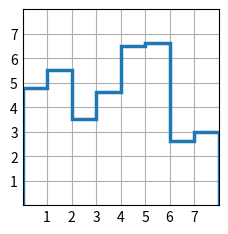

Source code (Python):
"""
==============
stairs(values)
==============
Draw a stepwise constant function as a line or a filled plot.

See `~matplotlib.axes.Axes.stairs` when plotting :math:`y` between
:math:`(x_i, x_{i+1})`. For plotting :math:`y` at :math:`x`, see
`~matplotlib.axes.Axes.step`.

.. redirect-from:: /plot_types/basic/step
"""
import matplotlib.pyplot as plt
import numpy as np

plt.style.use("_mpl-gallery")

# make data
y = [4.8, 5.5, 3.5, 4.6, 6.5, 6.6, 2.6, 3.0]

# plot
fig, ax = plt.subplots()

ax.stairs(y, linewidth=2.5)

ax.set(xlim=(0, 8), xticks=np.arange(1, 8), ylim=(0, 8), yticks=np.arange(1, 8))

plt.show()
